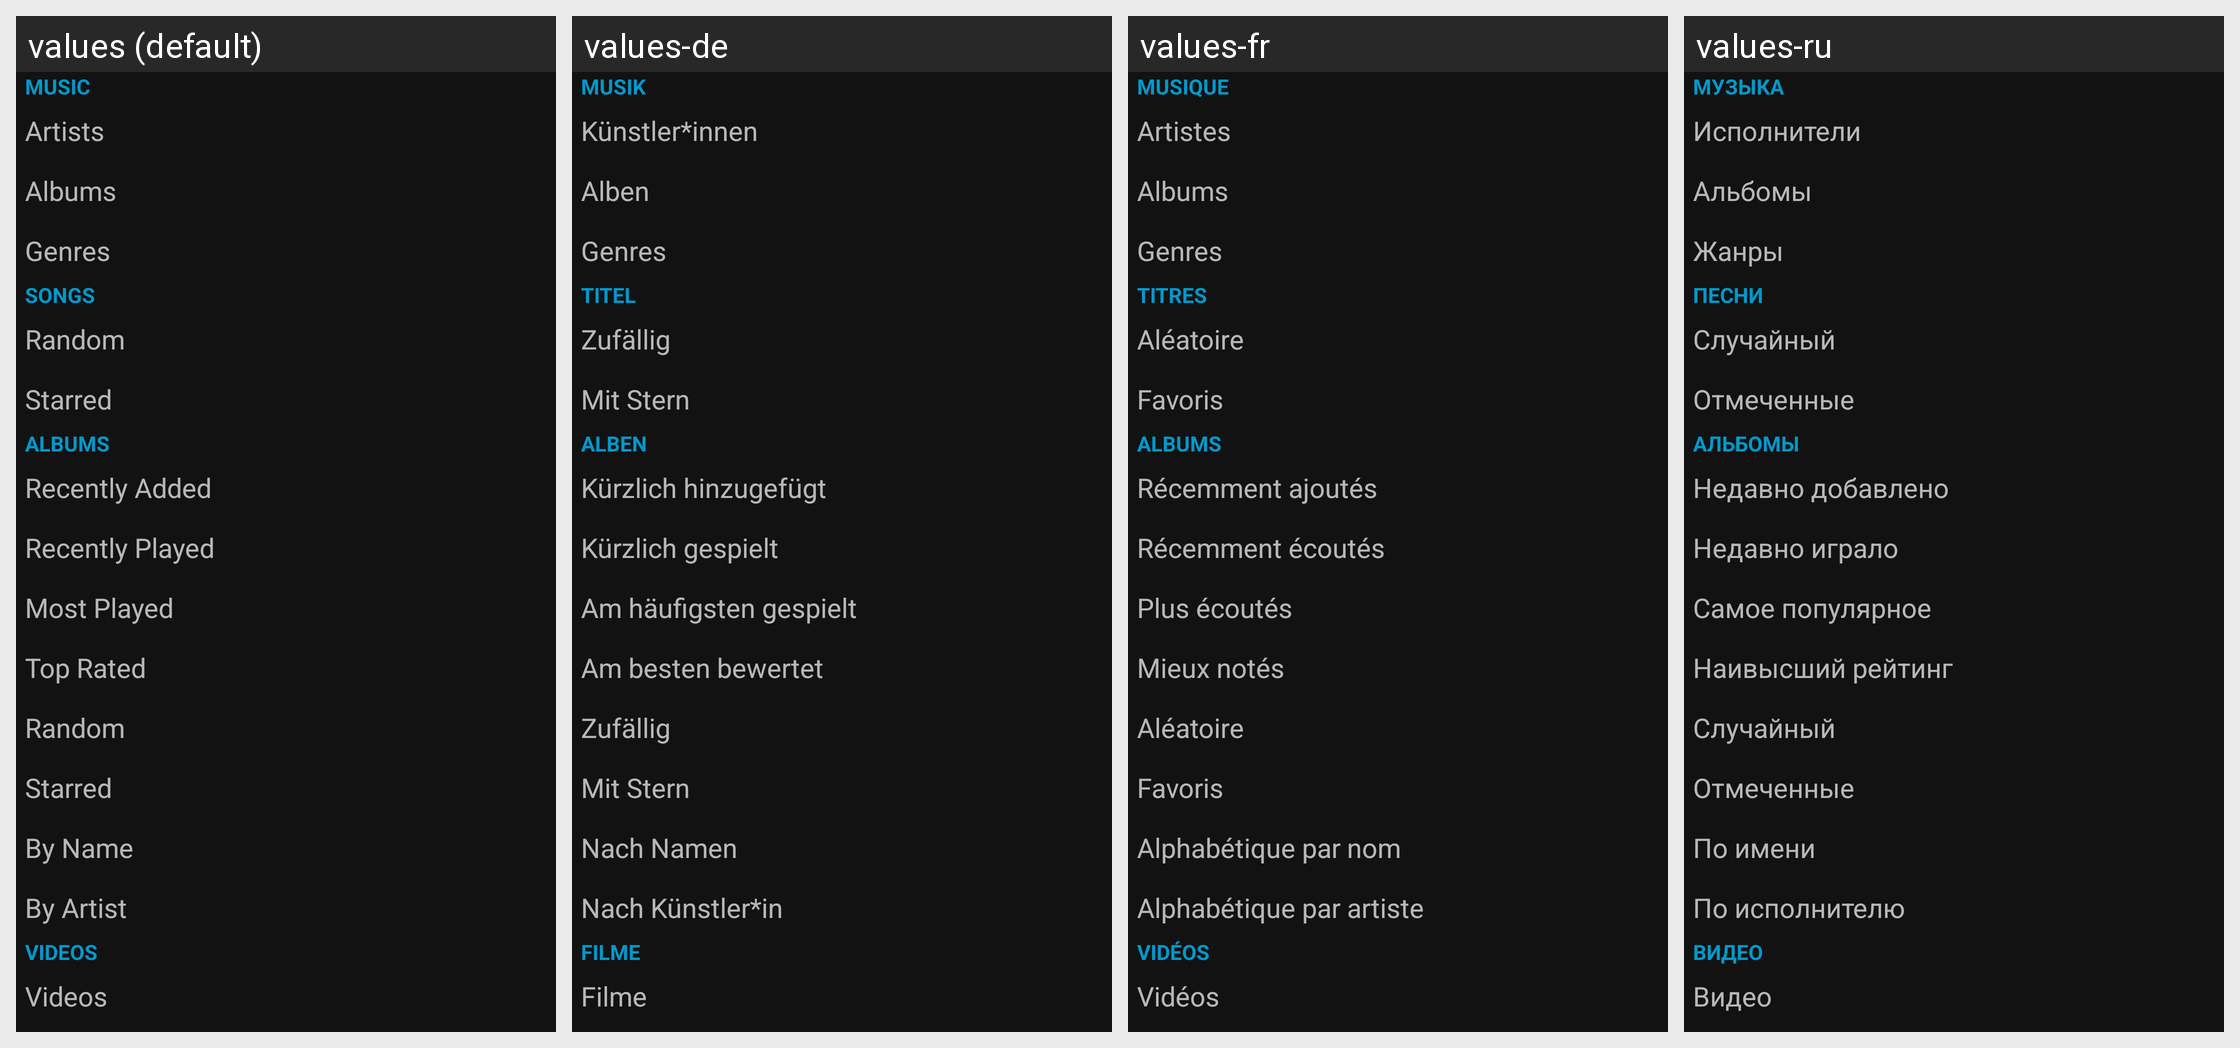

Translations of the strings shown on this Android screen, per locale in the grid:
Android screen res/layout/main.xml rendered under 4 locales, left to right: values (default), values-de, values-fr, values-ru. Device: Nexus 5 (rendered at 1080×1920; each locale shown at half size, 540×960, under a caption strip naming it); theme NoActionBar.
Other locales in the repository, not shown: values-cs, values-es, values-hu, values-it, values-nl, values-pl, values-pt, values-pt-rBR, values-zh-rCN, values-zh-rTW.
Strings drawn on this screen, with the default value and each locale's value (text and hints the layout hard-codes, and strings that could not be matched under every locale, appear in the picture but are not listed):

main.music
  values: Music
  values-de: Musik
  values-fr: Musique
  values-ru: Музыка

main.artists_title
  values: Artists
  values-de: Künstler*innen
  values-fr: Artistes
  values-ru: Исполнители

main.albums_title
  values: Albums
  values-de: Alben
  values-fr: Albums
  values-ru: Альбомы

main.genres_title
  values: Genres
  values-de: Genres
  values-fr: Genres
  values-ru: Жанры

main.songs_title
  values: Songs
  values-de: Titel
  values-fr: Titres
  values-ru: Песни

main.songs_random
  values: Random
  values-de: Zufällig
  values-fr: Aléatoire
  values-ru: Случайный

main.songs_starred
  values: Starred
  values-de: Mit Stern
  values-fr: Favoris
  values-ru: Отмеченные

main.albums_newest
  values: Recently Added
  values-de: Kürzlich hinzugefügt
  values-fr: Récemment ajoutés
  values-ru: Недавно добавлено

main.albums_recent
  values: Recently Played
  values-de: Kürzlich gespielt
  values-fr: Récemment écoutés
  values-ru: Недавно играло

main.albums_frequent
  values: Most Played
  values-de: Am häufigsten gespielt
  values-fr: Plus écoutés
  values-ru: Самое популярное

main.albums_highest
  values: Top Rated
  values-de: Am besten bewertet
  values-fr: Mieux notés
  values-ru: Наивысший рейтинг

main.albums_random
  values: Random
  values-de: Zufällig
  values-fr: Aléatoire
  values-ru: Случайный

main.albums_starred
  values: Starred
  values-de: Mit Stern
  values-fr: Favoris
  values-ru: Отмеченные

main.albums_alphaByName
  values: By Name
  values-de: Nach Namen
  values-fr: Alphabétique par nom
  values-ru: По имени

main.albums_alphaByArtist
  values: By Artist
  values-de: Nach Künstler*in
  values-fr: Alphabétique par artiste
  values-ru: По исполнителю

main.videos
  values: Videos
  values-de: Filme
  values-fr: Vidéos
  values-ru: Видео
